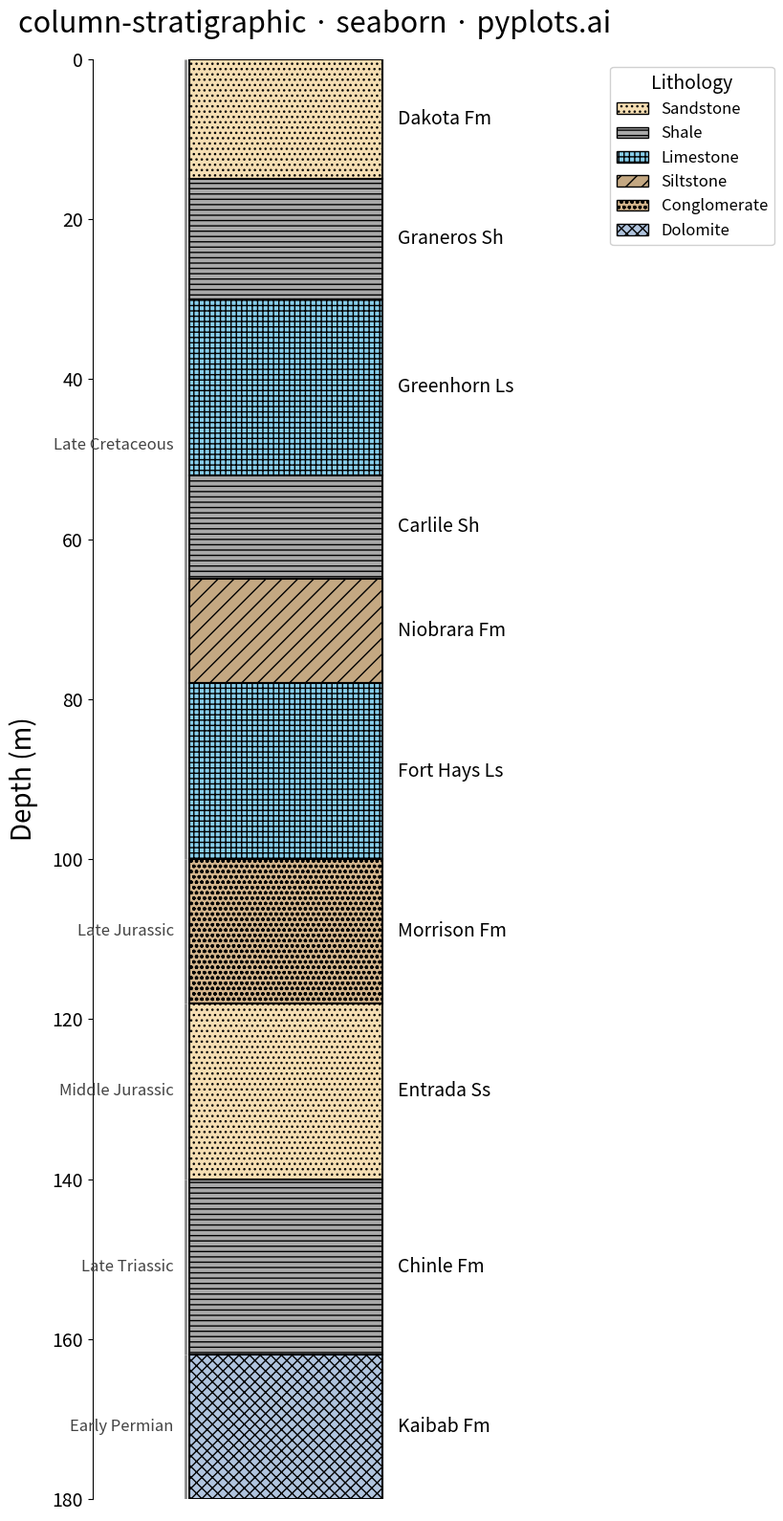

Recreate this plot in Python.
"""pyplots.ai
column-stratigraphic: Stratigraphic Column with Lithology Patterns
Library: seaborn | Python 3.13
Quality: pending | Created: 2026-03-15
"""

import matplotlib.patches as mpatches
import matplotlib.pyplot as plt
import numpy as np


# Data - synthetic sedimentary section with 10 layers
layers = [
    {"top": 0, "bottom": 15, "lithology": "sandstone", "formation": "Dakota Fm", "age": "Late Cretaceous"},
    {"top": 15, "bottom": 30, "lithology": "shale", "formation": "Graneros Sh", "age": "Late Cretaceous"},
    {"top": 30, "bottom": 52, "lithology": "limestone", "formation": "Greenhorn Ls", "age": "Late Cretaceous"},
    {"top": 52, "bottom": 65, "lithology": "shale", "formation": "Carlile Sh", "age": "Late Cretaceous"},
    {"top": 65, "bottom": 78, "lithology": "siltstone", "formation": "Niobrara Fm", "age": "Late Cretaceous"},
    {"top": 78, "bottom": 100, "lithology": "limestone", "formation": "Fort Hays Ls", "age": "Late Cretaceous"},
    {"top": 100, "bottom": 118, "lithology": "conglomerate", "formation": "Morrison Fm", "age": "Late Jurassic"},
    {"top": 118, "bottom": 140, "lithology": "sandstone", "formation": "Entrada Ss", "age": "Middle Jurassic"},
    {"top": 140, "bottom": 162, "lithology": "shale", "formation": "Chinle Fm", "age": "Late Triassic"},
    {"top": 162, "bottom": 180, "lithology": "dolomite", "formation": "Kaibab Fm", "age": "Early Permian"},
]

lithology_styles = {
    "sandstone": {"color": "#F5DEB3", "hatch": "...", "label": "Sandstone"},
    "shale": {"color": "#A9A9A9", "hatch": "---", "label": "Shale"},
    "limestone": {"color": "#87CEEB", "hatch": "+++", "label": "Limestone"},
    "siltstone": {"color": "#C4A882", "hatch": "//", "label": "Siltstone"},
    "conglomerate": {"color": "#D2B48C", "hatch": "ooo", "label": "Conglomerate"},
    "dolomite": {"color": "#B0C4DE", "hatch": "xxx", "label": "Dolomite"},
}

total_depth = 180

# Plot
fig, ax = plt.subplots(figsize=(10, 16))

for layer in layers:
    top = layer["top"]
    bottom = layer["bottom"]
    thickness = bottom - top
    style = lithology_styles[layer["lithology"]]

    rect = mpatches.FancyBboxPatch(
        (0, top),
        1,
        thickness,
        boxstyle="square,pad=0",
        facecolor=style["color"],
        edgecolor="black",
        linewidth=1.5,
        hatch=style["hatch"],
    )
    ax.add_patch(rect)

    mid_y = top + thickness / 2
    ax.text(1.08, mid_y, layer["formation"], fontsize=14, fontweight="medium", va="center", ha="left")

age_positions = {}
for layer in layers:
    age = layer["age"]
    mid_y = (layer["top"] + layer["bottom"]) / 2
    if age not in age_positions:
        age_positions[age] = {"sum": 0, "count": 0, "top": layer["top"], "bottom": layer["bottom"]}
    age_positions[age]["sum"] += mid_y
    age_positions[age]["count"] += 1
    age_positions[age]["top"] = min(age_positions[age]["top"], layer["top"])
    age_positions[age]["bottom"] = max(age_positions[age]["bottom"], layer["bottom"])

for age, pos in age_positions.items():
    avg_y = pos["sum"] / pos["count"]
    ax.text(
        -0.08,
        avg_y,
        age,
        fontsize=12,
        fontweight="medium",
        va="center",
        ha="right",
        fontstyle="italic",
        color="#444444",
    )
    ax.plot([-0.02, -0.02], [pos["top"], pos["bottom"]], color="#888888", linewidth=2, solid_capstyle="butt")

# Style
ax.set_xlim(-0.5, 1.8)
ax.set_ylim(total_depth, 0)
ax.set_ylabel("Depth (m)", fontsize=20, labelpad=10)
ax.set_title("column-stratigraphic · seaborn · pyplots.ai", fontsize=22, fontweight="medium", pad=20)

ax.set_yticks(np.arange(0, total_depth + 1, 20))
ax.tick_params(axis="y", labelsize=14)
ax.set_xticks([])

ax.spines["top"].set_visible(False)
ax.spines["right"].set_visible(False)
ax.spines["bottom"].set_visible(False)

legend_handles = []
for _lith, style in lithology_styles.items():
    patch = mpatches.Patch(facecolor=style["color"], edgecolor="black", hatch=style["hatch"], label=style["label"])
    legend_handles.append(patch)

ax.legend(
    handles=legend_handles,
    loc="upper right",
    bbox_to_anchor=(1.55, 1.0),
    fontsize=12,
    framealpha=0.9,
    title="Lithology",
    title_fontsize=14,
)

plt.tight_layout()

# Save
plt.savefig("plot.png", dpi=300, bbox_inches="tight")
